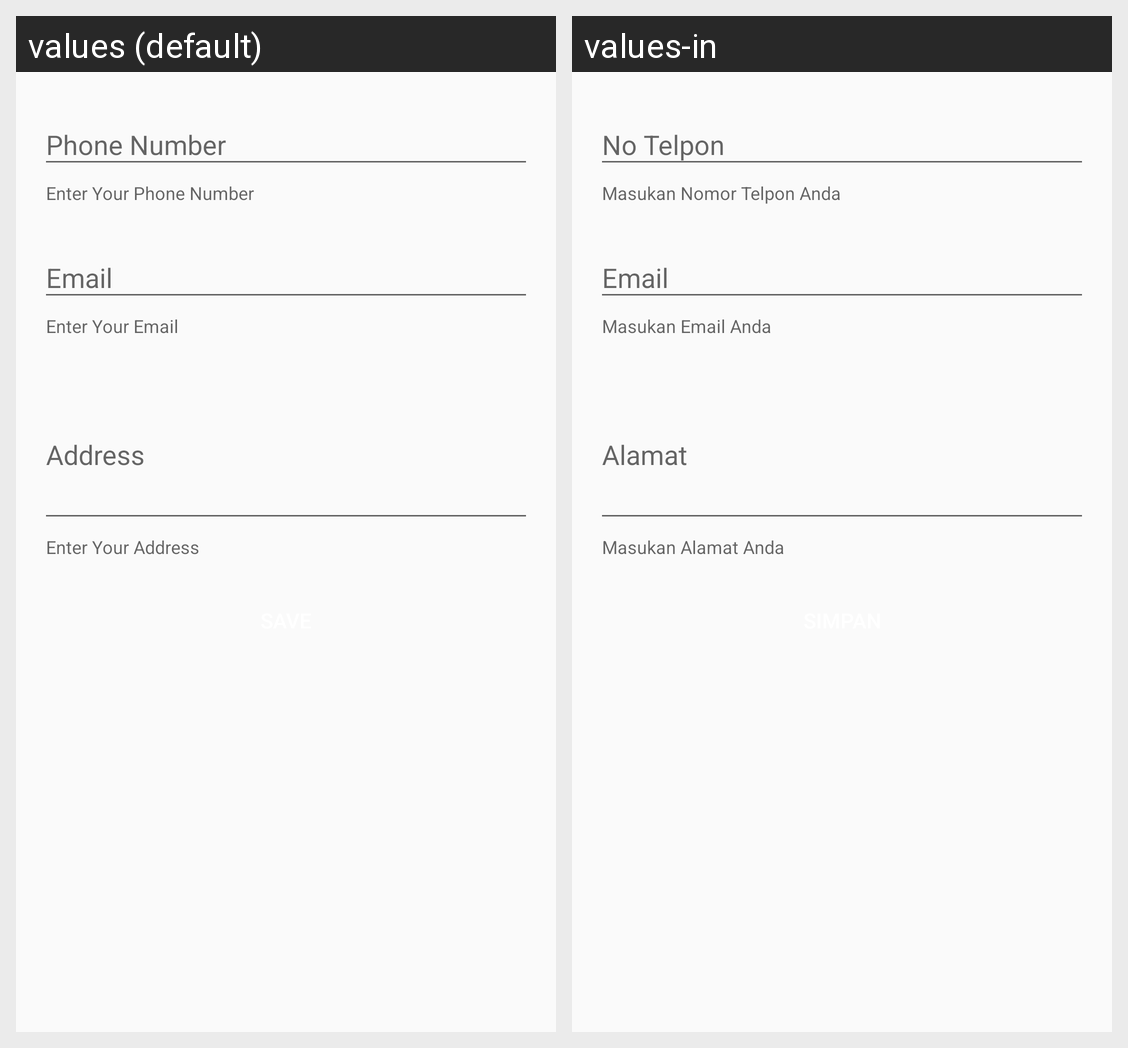

The Android screen above is rendered under two locales of the same app. Produce the string resources it draws, with the default and per-locale values.
Android screen res/layout/activity_edit_kontak.xml rendered under 2 locales, left to right: values (default), values-in. Device: Nexus 5 (rendered at 1080×1920; each locale shown at half size, 540×960, under a caption strip naming it); theme Theme.Design.Light.
Strings drawn on this screen, with the default value and each locale's value (text and hints the layout hard-codes, and strings that could not be matched under every locale, appear in the picture but are not listed):

phone_number
  values: Phone Number
  values-in: No Telpon

put_phone_number
  values: Enter Your Phone Number
  values-in: Masukan Nomor Telpon Anda

email
  values: Email
  values-in: Email

put_email
  values: Enter Your Email
  values-in: Masukan Email Anda

address
  values: Address
  values-in: Alamat

put_address
  values: Enter Your Address
  values-in: Masukan Alamat Anda
